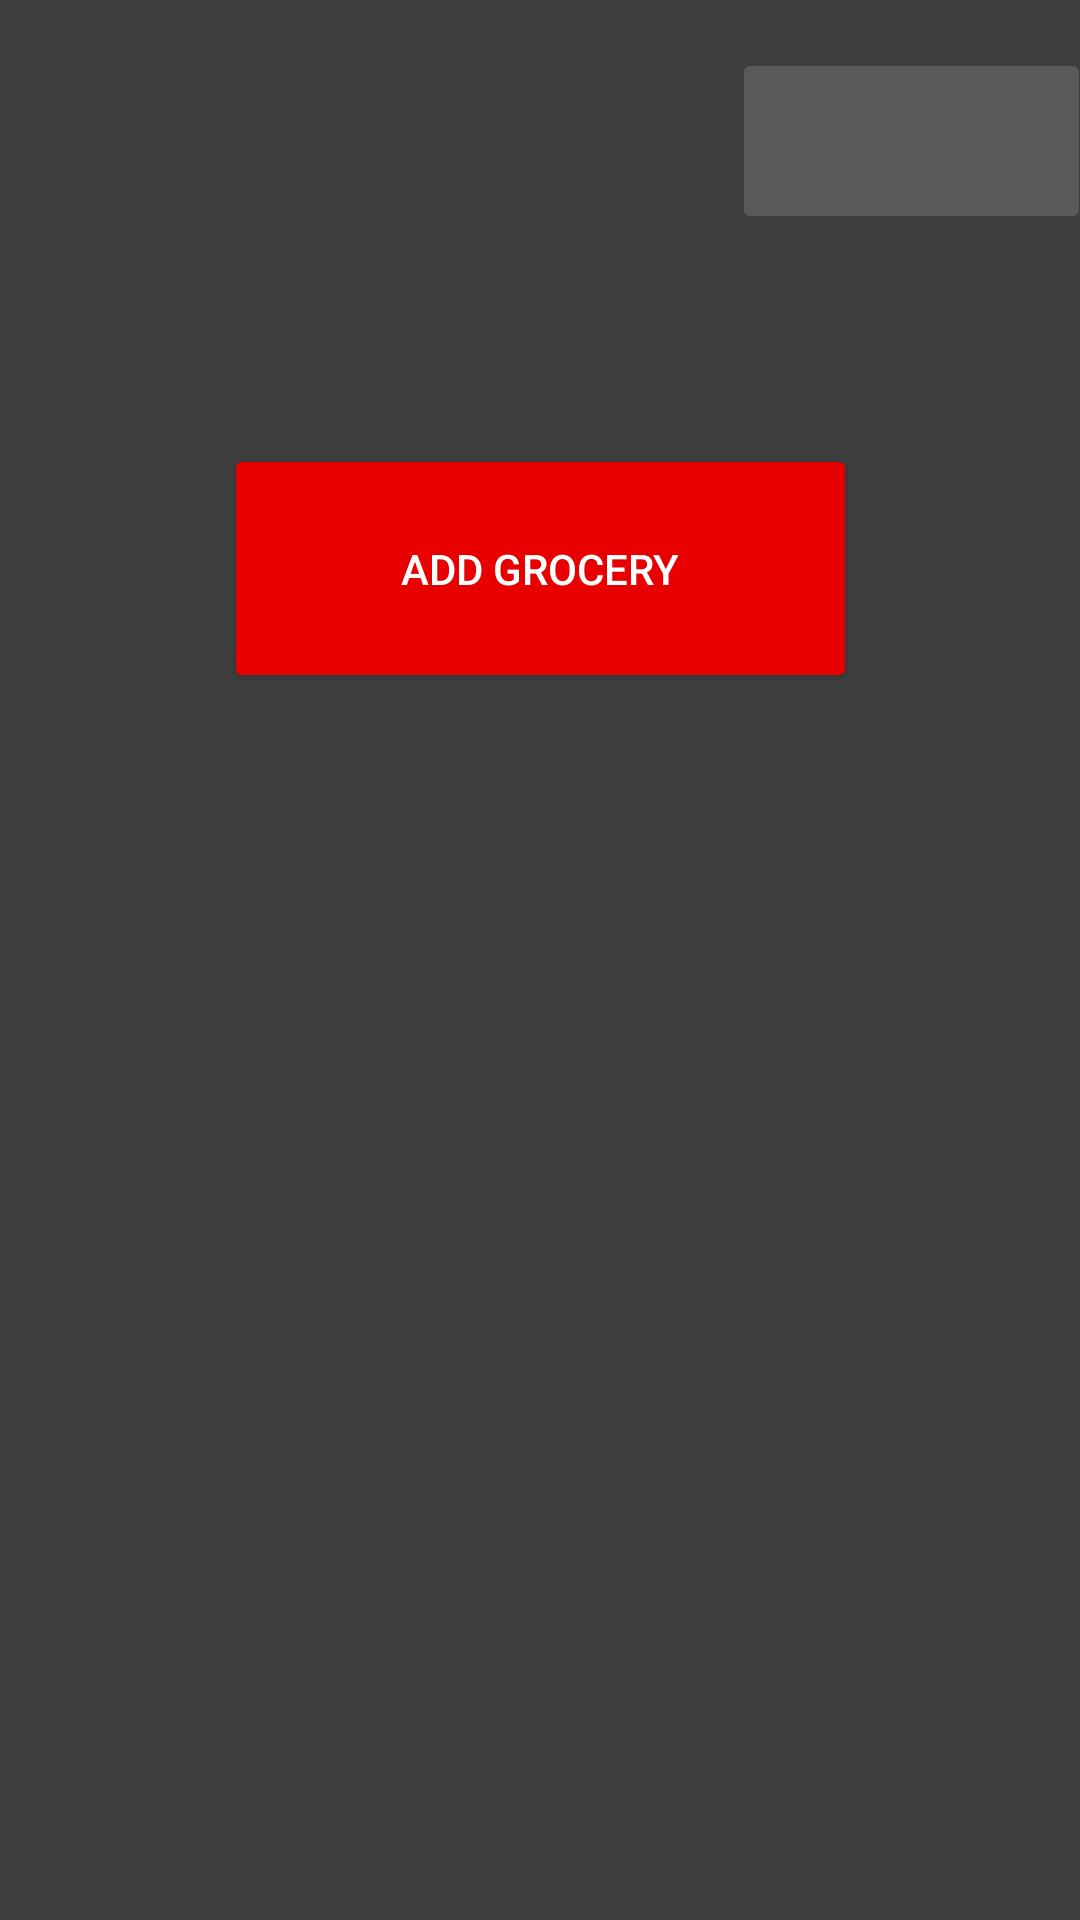

This screen was rendered from an Android layout file. Write that file and the resources it references.
<!-- AndroidManifest.xml: application theme Theme.Viikko11 -->
<!-- res/layout/activity_main.xml -->
<?xml version="1.0" encoding="utf-8"?>
<androidx.constraintlayout.widget.ConstraintLayout xmlns:android="http://schemas.android.com/apk/res/android"
    xmlns:app="http://schemas.android.com/apk/res-auto"
    xmlns:tools="http://schemas.android.com/tools"
    android:id="@+id/main"
    android:layout_width="match_parent"
    android:layout_height="match_parent"
    android:background="#3E3E3E"
    tools:context=".MainActivity">

    <Button
        android:id="@+id/buttonAddNewGrocery"
        style="@style/Widget.AppCompat.Button"
        android:layout_width="211dp"
        android:layout_height="83dp"
        android:layout_marginTop="148dp"
        android:backgroundTint="#E80000"
        android:text="Add Grocery"
        app:layout_constraintEnd_toEndOf="parent"
        app:layout_constraintStart_toStartOf="parent"
        app:layout_constraintTop_toTopOf="parent" />

    <ImageButton
        android:id="@+id/imageTime"
        android:layout_width="71dp"
        android:layout_height="62dp"
        android:layout_marginStart="244dp"
        android:layout_marginTop="16dp"
        app:layout_constraintStart_toStartOf="parent"
        app:layout_constraintTop_toTopOf="parent"
        app:srcCompat="@drawable/schedule_fill0_wght400_grad0_opsz24" />

    <ImageButton
        android:id="@+id/imageAlphabet"
        android:layout_width="68dp"
        android:layout_height="62dp"
        android:layout_marginTop="16dp"
        android:layout_marginEnd="16dp"
        app:layout_constraintEnd_toEndOf="parent"
        app:layout_constraintStart_toEndOf="@+id/imageTime"
        app:layout_constraintTop_toTopOf="parent"
        app:srcCompat="@drawable/sort_by_alpha_fill0_wght400_grad0_opsz24" />

    <androidx.recyclerview.widget.RecyclerView
        android:id="@+id/rvGroceries"
        android:layout_width="409dp"
        android:layout_height="498dp"
        android:layout_marginTop="1dp"
        app:layout_constraintEnd_toEndOf="parent"
        app:layout_constraintStart_toStartOf="parent"
        app:layout_constraintTop_toBottomOf="@+id/buttonAddNewGrocery" />

</androidx.constraintlayout.widget.ConstraintLayout>
<!-- resources referenced by this layout -->
<resources>
  <style name="Theme.Viikko11" parent="Base.Theme.Viikko11" />
  <style name="Base.Theme.Viikko11" parent="Theme.AppCompat.NoActionBar">
          
          
      </style>
</resources>
